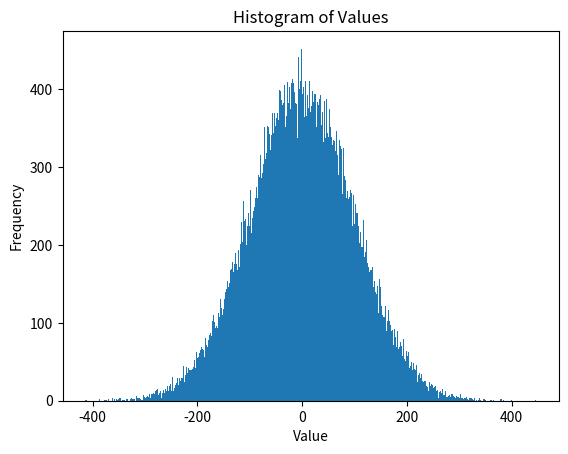

Generate this figure with matplotlib:
import numpy as np
import matplotlib.pyplot as plt
from scipy.stats import norm
from itertools import product

low_bound = -1000
hi_bound = 1000


def is_trivial(pair: tuple[int, int]) -> bool:
    trivial_cases = (0, 1)
    return any(n in trivial_cases for n in pair)

x = np.array([x for x in range(low_bound, hi_bound +1)])
y = np.array([y for y in range(low_bound, hi_bound +1)])
all_pairs = np.array([pair for pair in product(x, y) if not is_trivial(pair)])

pdf = norm.pdf(y, loc=0, scale=100)
p = pdf / pdf.sum()


data = np.array([np.random.choice(y, p=p) for _ in range(100000)])

# Histogram
plt.figure()
plt.hist(data, bins=np.arange(data.min(), data.max() + 2), align='left')
plt.xlabel("Value")
plt.ylabel("Frequency")
plt.title("Histogram of Values")
plt.show()


